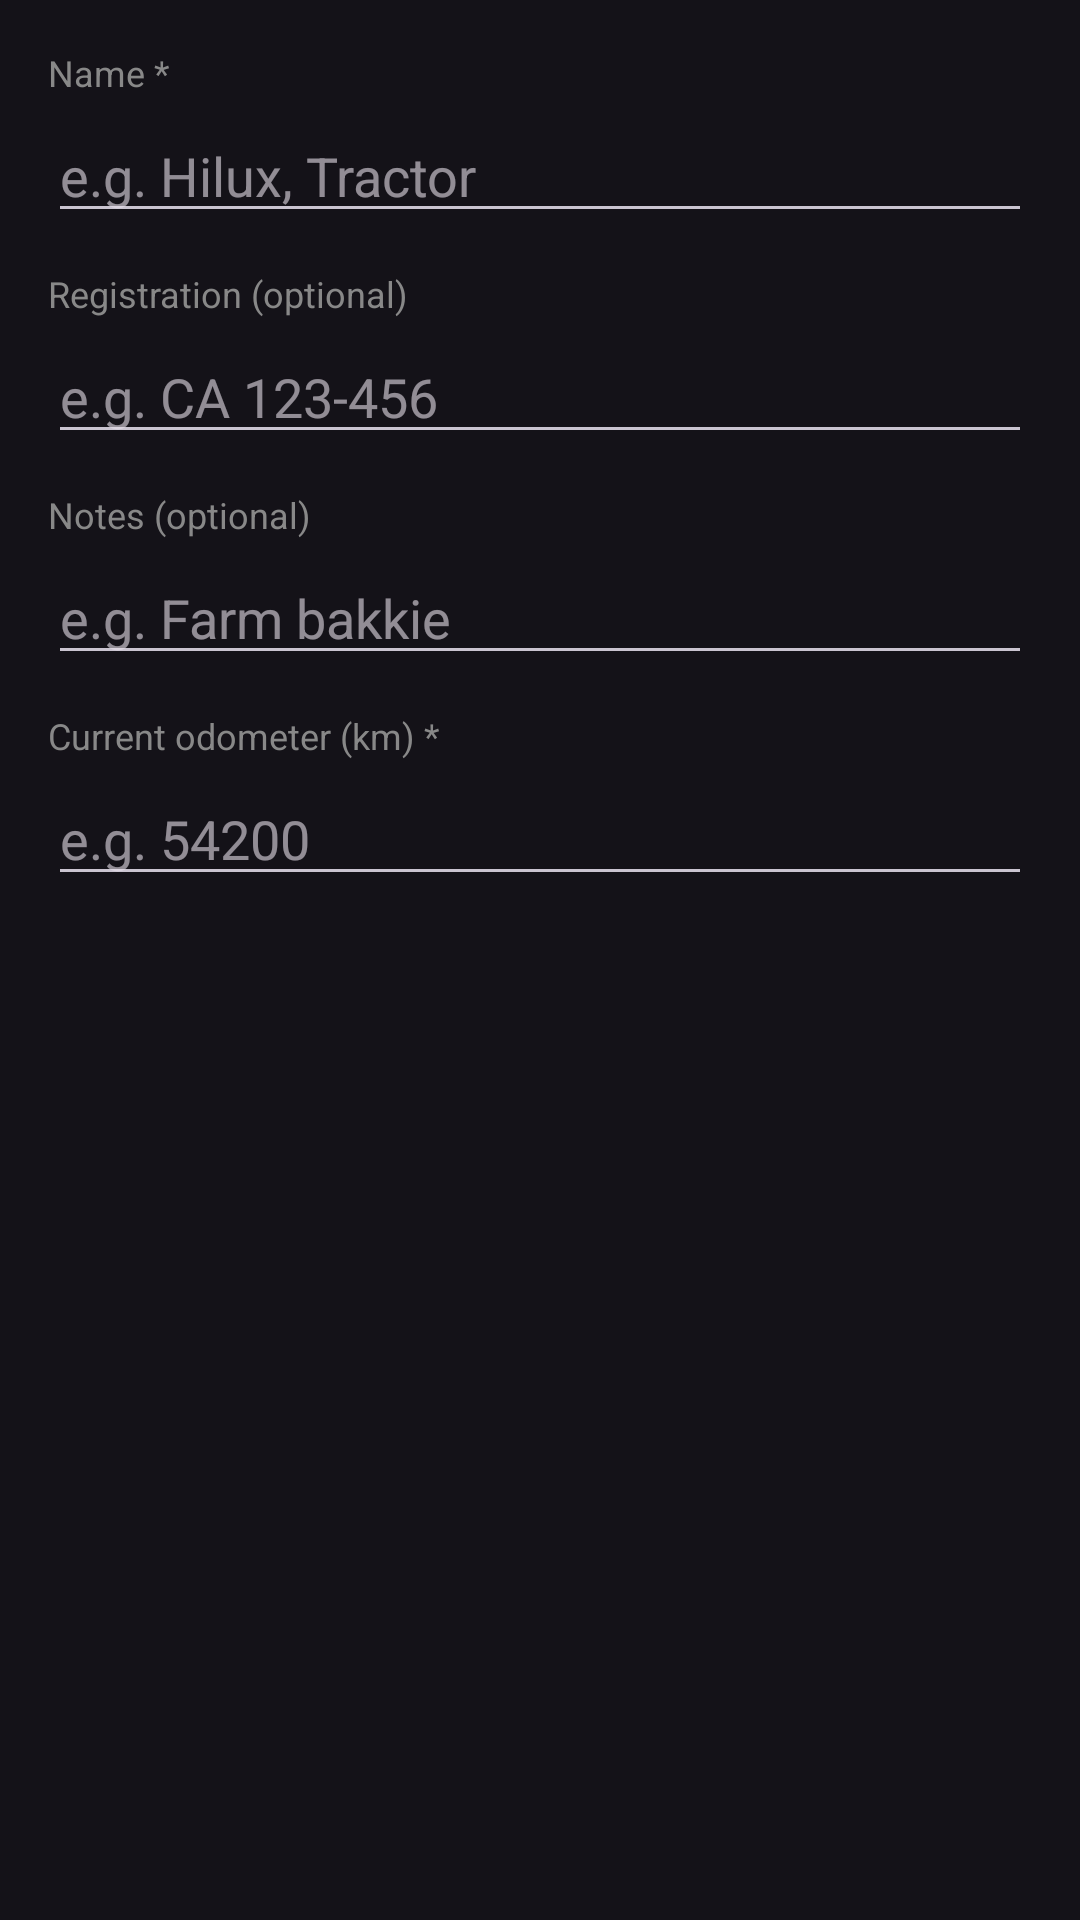

Produce the Android XML layout that renders to this screen, including the resource entries it uses.
<!-- AndroidManifest.xml: application theme Theme.Vaart -->
<!-- res/layout/dialog_new_vehicle.xml -->
<?xml version="1.0" encoding="utf-8"?>
<ScrollView
    xmlns:android="http://schemas.android.com/apk/res/android"
    android:layout_width="match_parent"
    android:layout_height="wrap_content"><LinearLayout
    android:layout_width="match_parent"
    android:layout_height="wrap_content"
    android:orientation="vertical"
    android:padding="16dp">

    <TextView
        android:layout_width="wrap_content"
        android:layout_height="wrap_content"
        android:text="Name *"
        android:textColor="#888888"
        android:textSize="12sp"
        android:layout_marginBottom="4dp"/>

    <EditText
        android:id="@+id/etVehicleName"
        android:layout_width="match_parent"
        android:layout_height="wrap_content"
        android:hint="e.g. Hilux, Tractor"
        android:inputType="text"
        android:maxLines="1"
        android:layout_marginBottom="12dp"/>

    <TextView
        android:layout_width="wrap_content"
        android:layout_height="wrap_content"
        android:text="Registration (optional)"
        android:textColor="#888888"
        android:textSize="12sp"
        android:layout_marginBottom="4dp"/>

    <EditText
        android:id="@+id/etVehicleReg"
        android:layout_width="match_parent"
        android:layout_height="wrap_content"
        android:hint="e.g. CA 123-456"
        android:inputType="textCapCharacters"
        android:maxLines="1"
        android:layout_marginBottom="12dp"/>

    <TextView
        android:layout_width="wrap_content"
        android:layout_height="wrap_content"
        android:text="Notes (optional)"
        android:textColor="#888888"
        android:textSize="12sp"
        android:layout_marginBottom="4dp"/>

    <EditText
        android:id="@+id/etVehicleNotes"
        android:layout_width="match_parent"
        android:layout_height="wrap_content"
        android:hint="e.g. Farm bakkie"
        android:inputType="text"
        android:maxLines="2"
        android:layout_marginBottom="12dp"/>

    <TextView
        android:layout_width="wrap_content"
        android:layout_height="wrap_content"
        android:text="Current odometer (km) *"
        android:textColor="#888888"
        android:textSize="12sp"
        android:layout_marginBottom="4dp"/>

    <EditText
        android:id="@+id/etVehicleOdo"
        android:layout_width="match_parent"
        android:layout_height="wrap_content"
        android:hint="e.g. 54200"
        android:inputType="number"
        android:maxLines="1"/>

    </LinearLayout>
</ScrollView>
<!-- resources referenced by this layout -->
<resources>
  <style name="Theme.Vaart" parent="Base.Theme.Vaart" />
  <style name="Base.Theme.Vaart" parent="Theme.Material3.Dark.NoActionBar">
          <item name="android:statusBarColor">@color/black</item>
          <item name="colorSurface">#0D0D1A</item>
          <item name="colorOnSurface">#E0E0E0</item>
          <item name="colorOnSurfaceVariant">#AAAAAA</item>
          <item name="colorPrimary">#4DA8FF</item>
      </style>
  <!-- not gathered from this repository: default colours our renderer supplied (Android Studio template values) -->
  <color name="black">#FF000000</color>
</resources>
